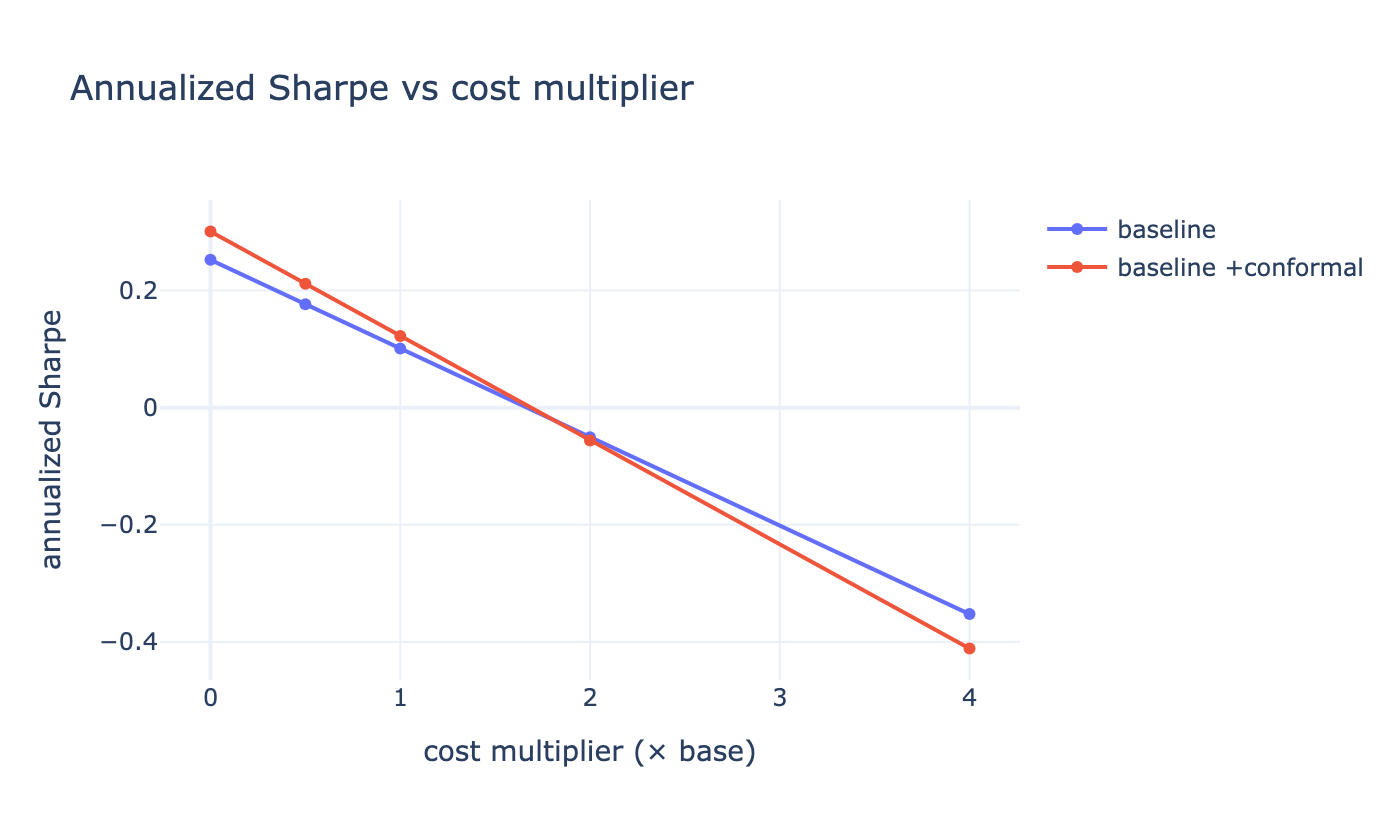

The table this chart was drawn from, first rows:
cost_multiplier, per_side_bps, baseline_sharpe, baseline_ann_return, gated_sharpe, gated_ann_return
0.0, 0.0, 0.2522, 0.03219, 0.3006, 0.04291
0.5, 9.5, 0.1765, 0.01399, 0.2114, 0.02258
1.0, 19.0, 0.1007, -0.003902, 0.1221, 0.002646
2.0, 38.0, -0.05067, -0.03876, -0.05617, -0.03609
4.0, 76.0, -0.3523, -0.1049, -0.4111, -0.1092
